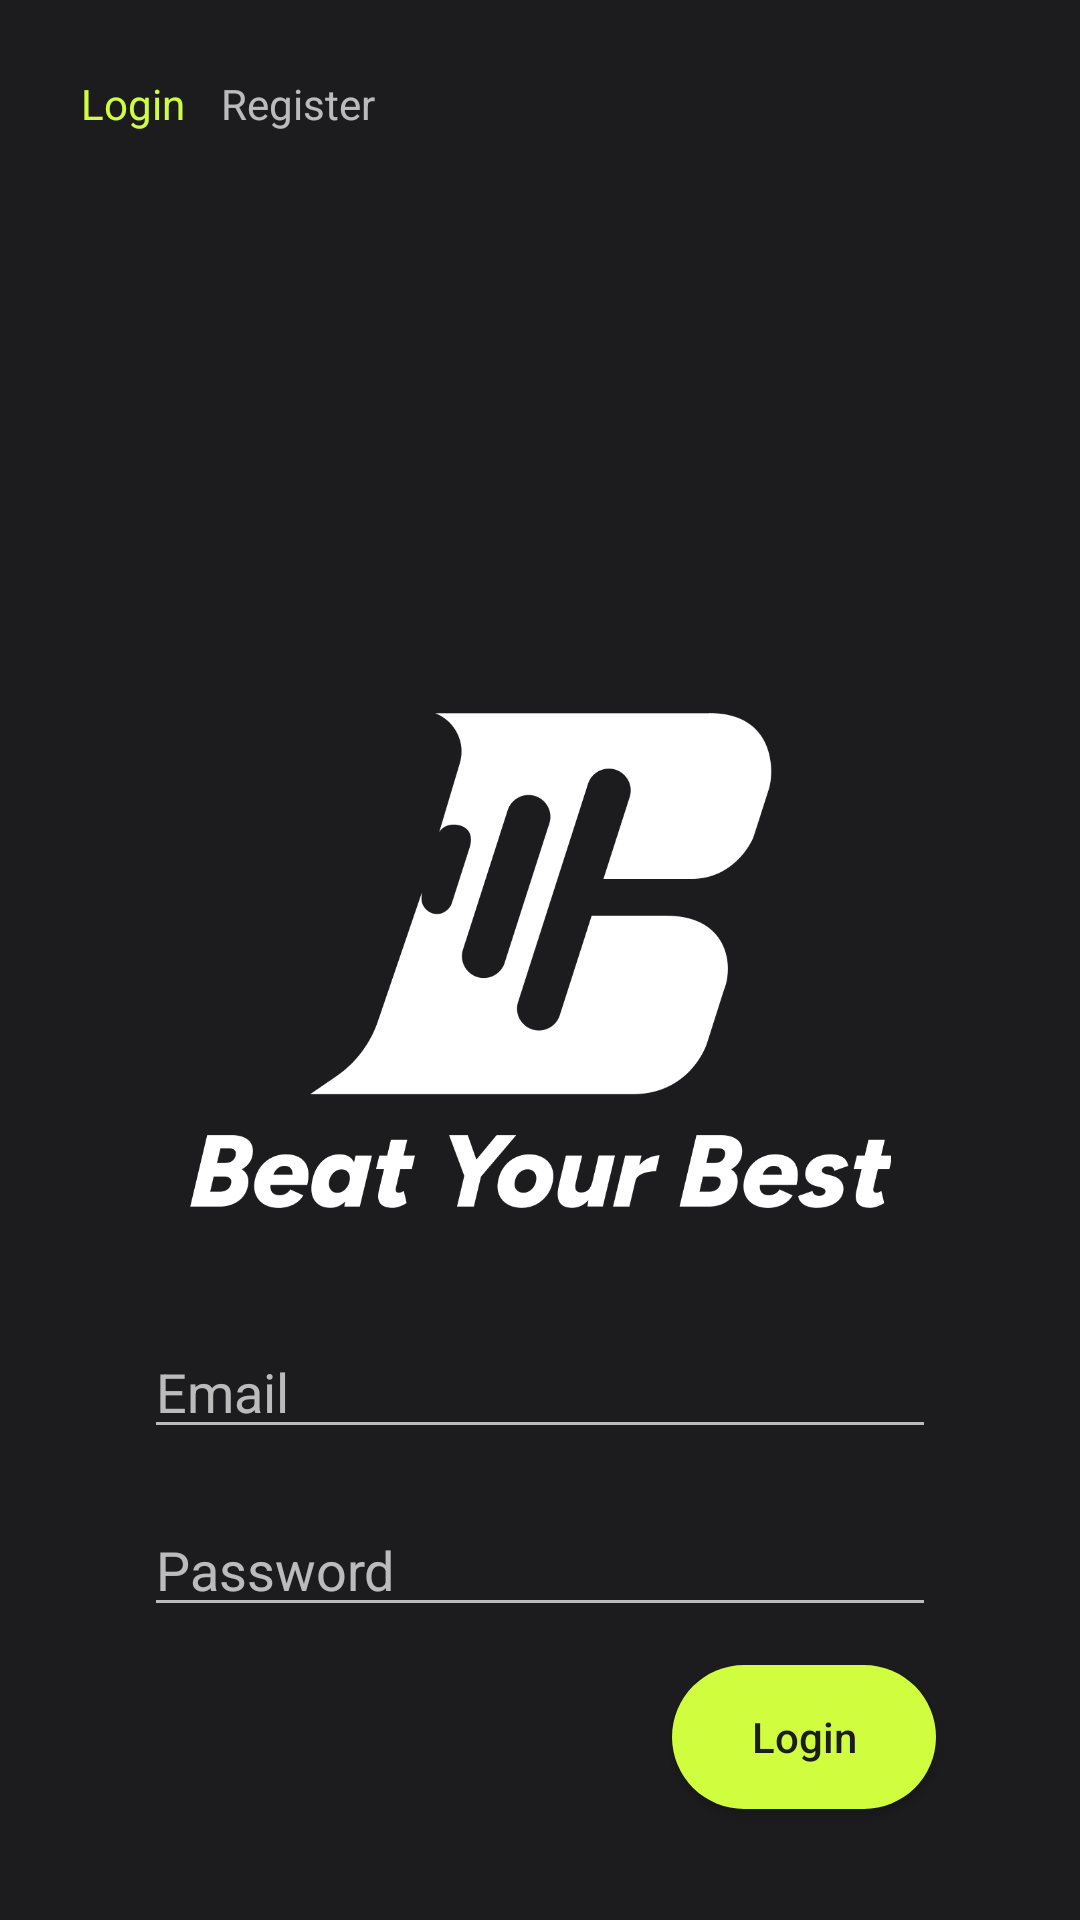

Produce the Android XML layout that renders to this screen, including the resource entries it uses.
<!-- AndroidManifest.xml: application theme Theme.RecyclerViewDemo -->
<!-- res/layout/login.xml -->
<?xml version="1.0" encoding="utf-8"?>
<androidx.constraintlayout.widget.ConstraintLayout xmlns:android="http://schemas.android.com/apk/res/android"
    xmlns:app="http://schemas.android.com/apk/res-auto"
    xmlns:tools="http://schemas.android.com/tools"
    android:layout_width="match_parent"
    android:layout_height="match_parent"
    android:background="#1C1C1E">


    <ImageView
        android:id="@+id/imageView"
        android:layout_width="wrap_content"
        android:layout_height="wrap_content"
        android:layout_marginBottom="38dp"

        android:adjustViewBounds="true"
        app:layout_constraintBottom_toBottomOf="@+id/imageView2"
        app:layout_constraintStart_toStartOf="parent"
        app:srcCompat="@drawable/login_bg" />

    <ImageView
        android:id="@+id/imageView2"
        android:layout_width="264dp"
        android:layout_height="165dp"
        android:adjustViewBounds="true"
        android:cropToPadding="false"
        app:layout_constraintBottom_toBottomOf="parent"
        app:layout_constraintEnd_toEndOf="parent"
        app:layout_constraintHorizontal_bias="0.5"
        app:layout_constraintStart_toStartOf="parent"
        app:layout_constraintTop_toTopOf="parent"
        app:layout_constraintVertical_bias="0.5"
        app:srcCompat="@drawable/byb_logo" />

    <EditText
        android:id="@+id/emailLogin"
        android:layout_width="264dp"
        android:layout_height="wrap_content"
        android:layout_marginTop="39dp"
        android:ems="10"
        android:inputType="textPersonName"
        android:hint="Email"
        app:layout_constraintEnd_toEndOf="parent"
        app:layout_constraintHorizontal_bias="0.5"
        app:layout_constraintStart_toStartOf="parent"
        app:layout_constraintTop_toBottomOf="@+id/imageView2" />

    <EditText
        android:id="@+id/passwordLogin"
        android:layout_width="264dp"
        android:layout_height="wrap_content"
        android:layout_marginTop="18dp"
        android:ems="10"
        android:hint="Password"
        android:inputType="textPassword"
        app:layout_constraintEnd_toEndOf="parent"
        app:layout_constraintHorizontal_bias="0.5"
        app:layout_constraintStart_toStartOf="parent"
        app:layout_constraintTop_toBottomOf="@+id/emailLogin" />

    <Button
        android:id="@+id/LoginBtn"
        android:layout_width="wrap_content"
        android:layout_height="wrap_content"
        android:layout_marginEnd="48dp"
        android:layout_marginBottom="37dp"
        android:background="@drawable/rounded_button_background"
        android:backgroundTint="#D0FD3E"
        android:text="@string/login"
        android:onClick="onLoginSuccess"
        android:textAllCaps="false"
        android:textColor="#1C1C1E"
        app:layout_constraintBottom_toBottomOf="parent"
        app:layout_constraintEnd_toEndOf="parent" />
    <ProgressBar

        android:layout_width="wrap_content"
        android:layout_height="wrap_content"
        android:id="@+id/progressBar"
        android:layout_centerVertical="true"
        android:layout_centerHorizontal="true"
        android:visibility="gone"
        tools:ignore="MissingConstraints" />
    <TextView
        android:id="@+id/LoginLink"
        android:textColor="@color/green"
        android:layout_width="wrap_content"
        android:layout_height="wrap_content"
        android:layout_marginStart="27dp"
        android:text="@string/login"
        app:layout_constraintBaseline_toBaselineOf="@+id/RegisterBtn"
        app:layout_constraintStart_toStartOf="parent" />

    <TextView
        android:id="@+id/RegisterBtn"

        android:layout_width="wrap_content"
        android:layout_height="wrap_content"
        android:layout_marginStart="12dp"
        android:layout_marginTop="25dp"
        android:text="@string/register"
        app:layout_constraintStart_toEndOf="@+id/LoginLink"
        app:layout_constraintTop_toTopOf="parent"
        android:clickable="true"
        android:onClick="onRegisterClick"
        />
</androidx.constraintlayout.widget.ConstraintLayout>
<!-- resources referenced by this layout -->
<resources>
  <color name="green">#D0FD3E</color>
  <!-- drawable byb_logo: png bitmap (drawable, 28393 bytes) -->
  <!-- drawable rounded_button_background (drawable) -->
  <?xml version="1.0" encoding="utf-8"?>
  <shape xmlns:android="http://schemas.android.com/apk/res/android">
      <solid android:color="#D0FD3E" /> 
      <corners android:radius="48dp" />
      
  </shape>
  <string name="login">Login</string>
  <string name="register">Register</string>
  <style name="Theme.RecyclerViewDemo" parent="Theme.AppCompat.NoActionBar">
          
          
          
          
          
          
          
          
          
          
          
  
      </style>
</resources>
